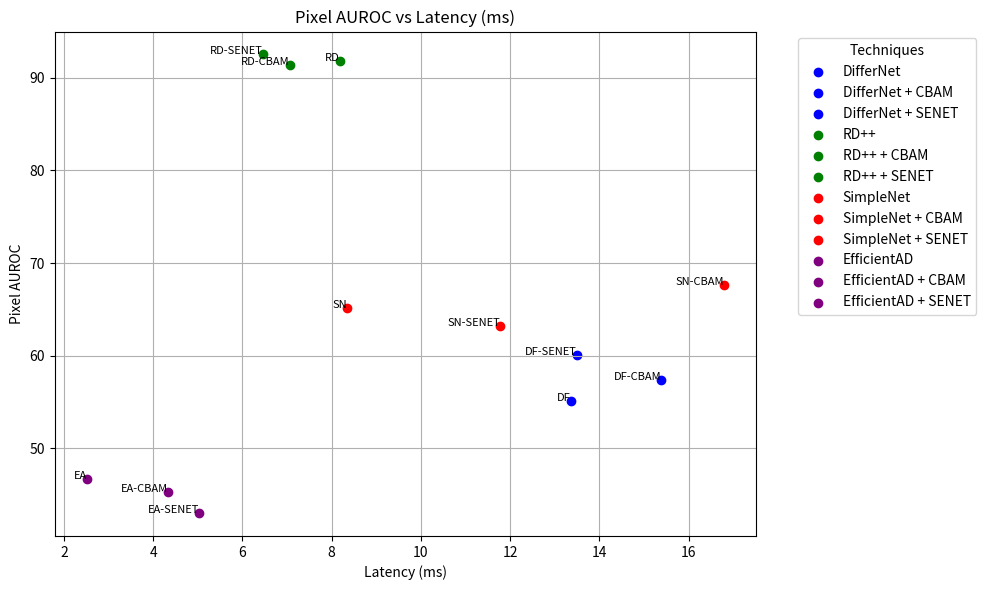

Source code (Python):
import matplotlib.pyplot as plt

# Insert AUROC and latency values here
# Average Pixel AUROC values from the table
# Example structure: {"Technique": ([auroc_values], [latency_values])}
data = {
    "DifferNet": ([55.092], [13.36]),
    "DifferNet + CBAM": ([57.332], [15.39]),
    "DifferNet + SENET": ([60.114], [13.50]),
    "RD++": ([91.774], [8.19]),
    "RD++ + CBAM": ([91.434], [7.06]),
    "RD++ + SENET": ([92.522], [6.46]),
    "SimpleNet": ([65.14], [8.35]),
    "SimpleNet + CBAM": ([67.58], [16.80]),
    "SimpleNet + SENET": ([63.21], [11.78]),
    "EfficientAD": ([46.66], [2.51]),
    "EfficientAD + CBAM": ([45.25], [4.33]),
    "EfficientAD + SENET": ([43.00], [5.03])
}

# Assign unique colors to each main technique
colors = {
    "DifferNet": "blue",
    "RD++": "green",
    "SimpleNet": "red",
    "EfficientAD": "purple"
}

# Assign acronyms for each technique
acronyms = {
    "DifferNet": "DF",
    "DifferNet + CBAM": "DF-CBAM",
    "DifferNet + SENET": "DF-SENET",
    "RD++": "RD",
    "RD++ + CBAM": "RD-CBAM",
    "RD++ + SENET": "RD-SENET",
    "SimpleNet": "SN",
    "SimpleNet + CBAM": "SN-CBAM",
    "SimpleNet + SENET": "SN-SENET",
    "EfficientAD": "EA",
    "EfficientAD + CBAM": "EA-CBAM",
    "EfficientAD + SENET": "EA-SENET"
}

# Initialize the plot
plt.figure(figsize=(10, 6))

# Generate scatter points for each technique and its variants
for technique, (auroc_values, latency_values) in data.items():
    main_technique = technique.split(" ")[0].strip()
    color = colors.get(main_technique, "black")  # Default to black if not found
    plt.scatter(latency_values, auroc_values, label=technique, color=color)
    # Add acronym text near each point
    for x, y in zip(latency_values, auroc_values):
        plt.text(x, y, acronyms[technique], fontsize=8, ha='right')

# Customize the plot
plt.title("Pixel AUROC vs Latency (ms)")
plt.xlabel("Latency (ms)")
plt.ylabel("Pixel AUROC")
plt.legend(title="Techniques", bbox_to_anchor=(1.05, 1), loc="upper left")
plt.grid(True)
plt.tight_layout()

# Show the plot
plt.show()
